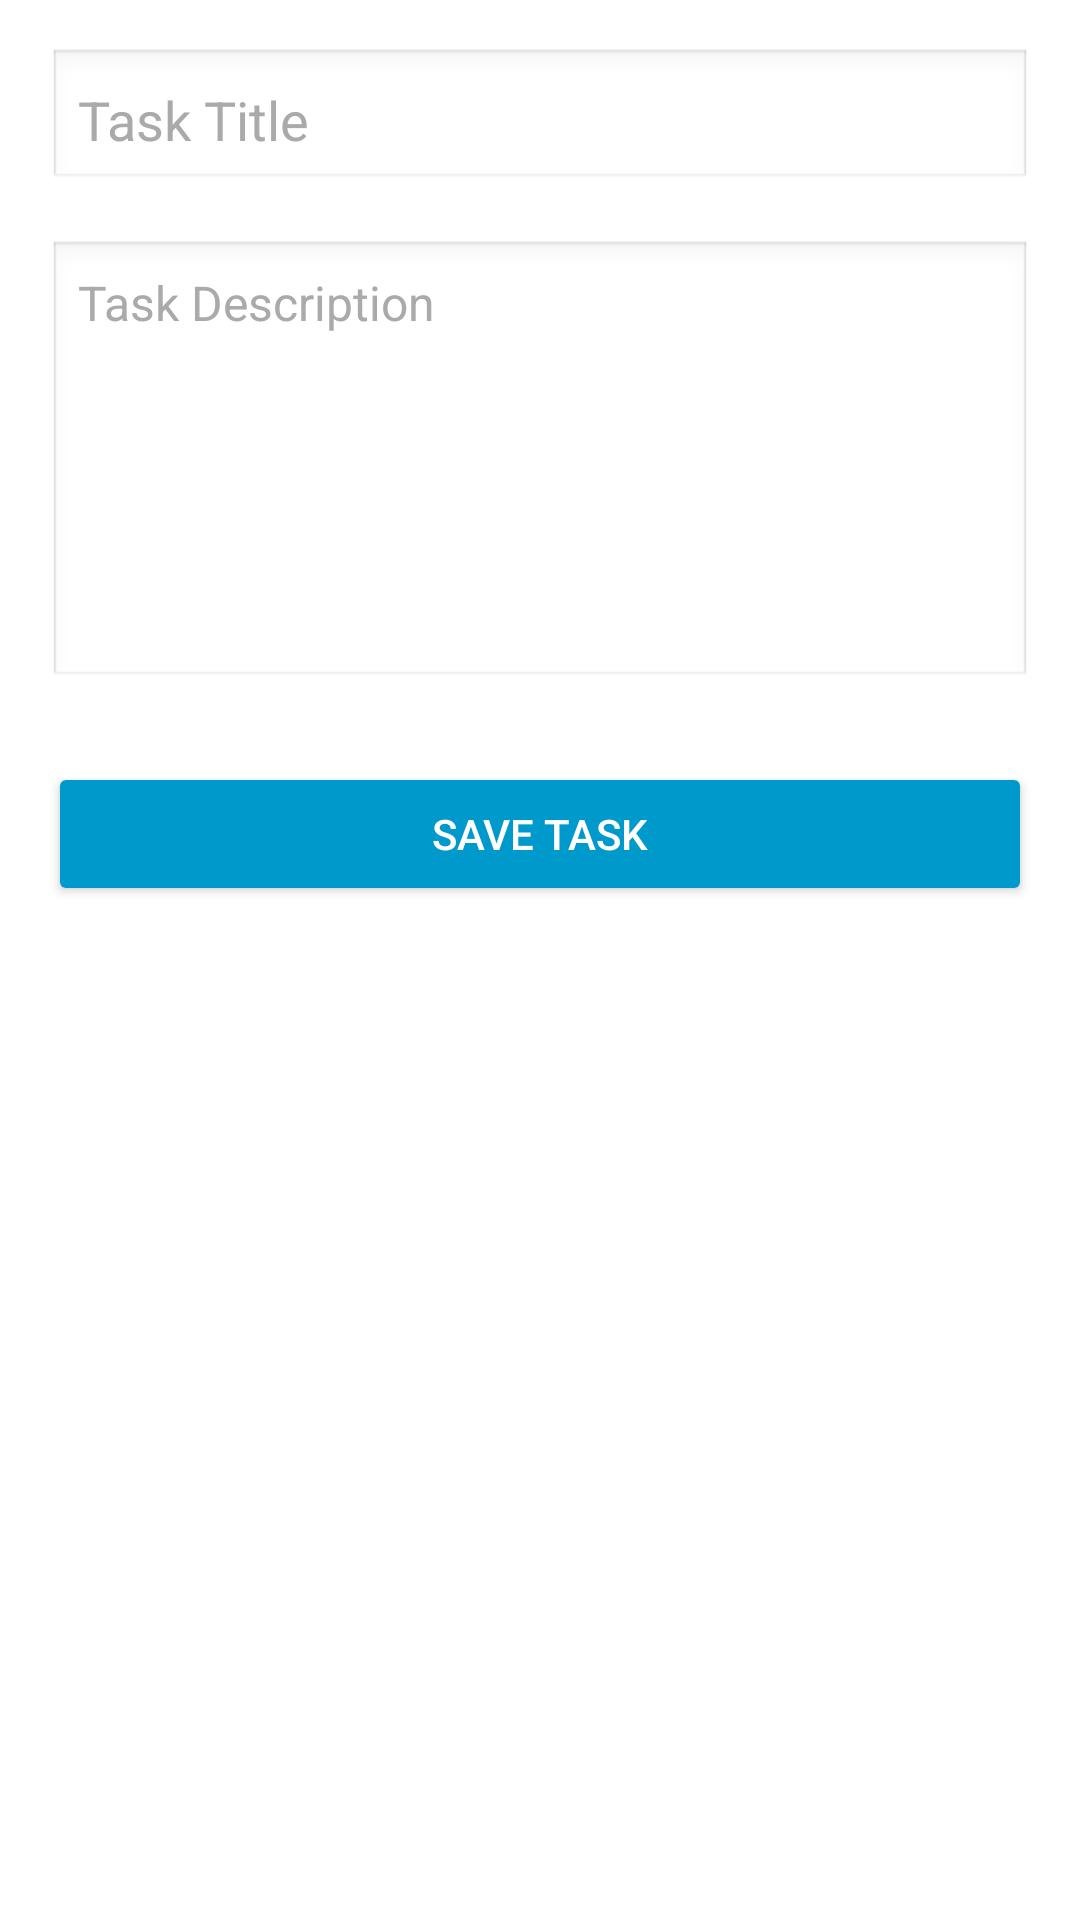

This screen was rendered from an Android layout file. Write that file and the resources it references.
<!-- AndroidManifest.xml: application theme Theme.TodoApp -->
<!-- res/layout/activity_add_task.xml -->
<?xml version="1.0" encoding="utf-8"?>
<ScrollView xmlns:android="http://schemas.android.com/apk/res/android"
    xmlns:tools="http://schemas.android.com/tools"
    android:id="@+id/scrollView"
    android:layout_width="match_parent"
    android:layout_height="match_parent"
    android:padding="16dp"
    tools:context=".activities.AddTaskActivity">

    <LinearLayout
        android:layout_width="match_parent"
        android:layout_height="wrap_content"
        android:orientation="vertical">

        <EditText
            android:id="@+id/editTextTitle"
            android:layout_width="match_parent"
            android:layout_height="wrap_content"
            android:hint="@string/task_title__"
            android:textColor="@android:color/black"
            android:textColorHint="@android:color/darker_gray"
            android:textSize="18sp"
            android:padding="10dp"
            android:background="@android:drawable/edit_text" />

        <EditText
            android:id="@+id/editTextDescription"
            android:layout_width="match_parent"
            android:layout_height="150dp"
            android:hint="@string/task_description__"
            android:textColor="@android:color/black"
            android:textColorHint="@android:color/darker_gray"
            android:textSize="16sp"
            android:gravity="top"
            android:padding="10dp"
            android:background="@android:drawable/edit_text"
            android:layout_marginTop="16dp"
            android:inputType="textMultiLine"
            android:lines="5" />

        
        

        <Button
            android:id="@+id/buttonSave"
            android:layout_width="match_parent"
            android:layout_height="wrap_content"
            android:text="@string/save_task__"
            android:layout_marginTop="24dp"
            android:backgroundTint="@android:color/holo_blue_dark"
            android:textColor="@android:color/white"
            android:padding="12dp" />

    </LinearLayout>
</ScrollView>
<!-- resources referenced by this layout -->
<resources>
  <string name="save_task__">Save Task</string>
  <string name="task_description__">Task Description</string>
  <string name="task_title__">Task Title</string>
  <style name="Theme.TodoApp" parent="Theme.MaterialComponents.DayNight.DarkActionBar">
          <item name="colorPrimary">@color/purple_500</item>
          <item name="colorPrimaryVariant">@color/purple_700</item>
          <item name="colorSecondary">@color/teal_200</item>
          <item name="android:colorBackground">@color/white</item>
      </style>
  <color name="purple_500">#6200EE</color>
  <color name="purple_700">#3700B3</color>
  <color name="teal_200">#03DAC5</color>
  <color name="white">#FFFFFF</color>
</resources>
